Labelled photos from "Dataset", an image-classification folder in prithaaulliah/Classification_HerbalLeaf. The possible labels are: belimbing wuluh, jambu biji.

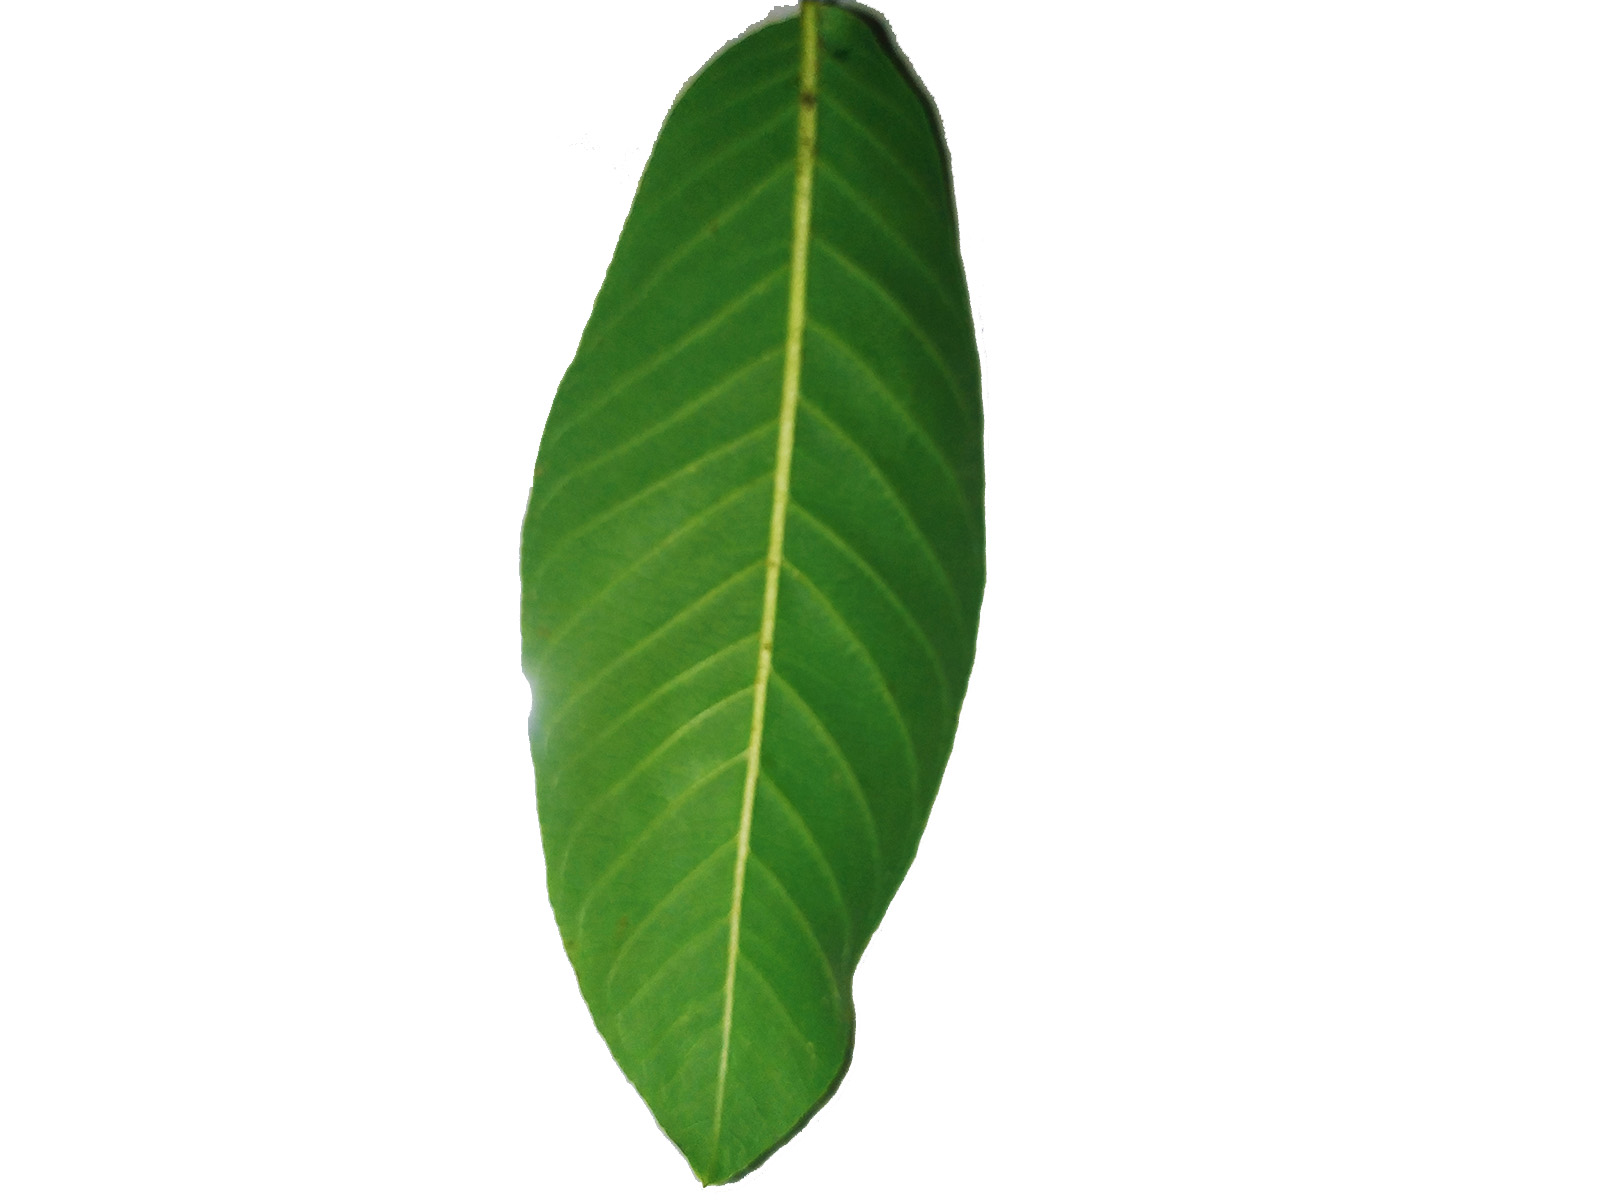
Label: jambu biji

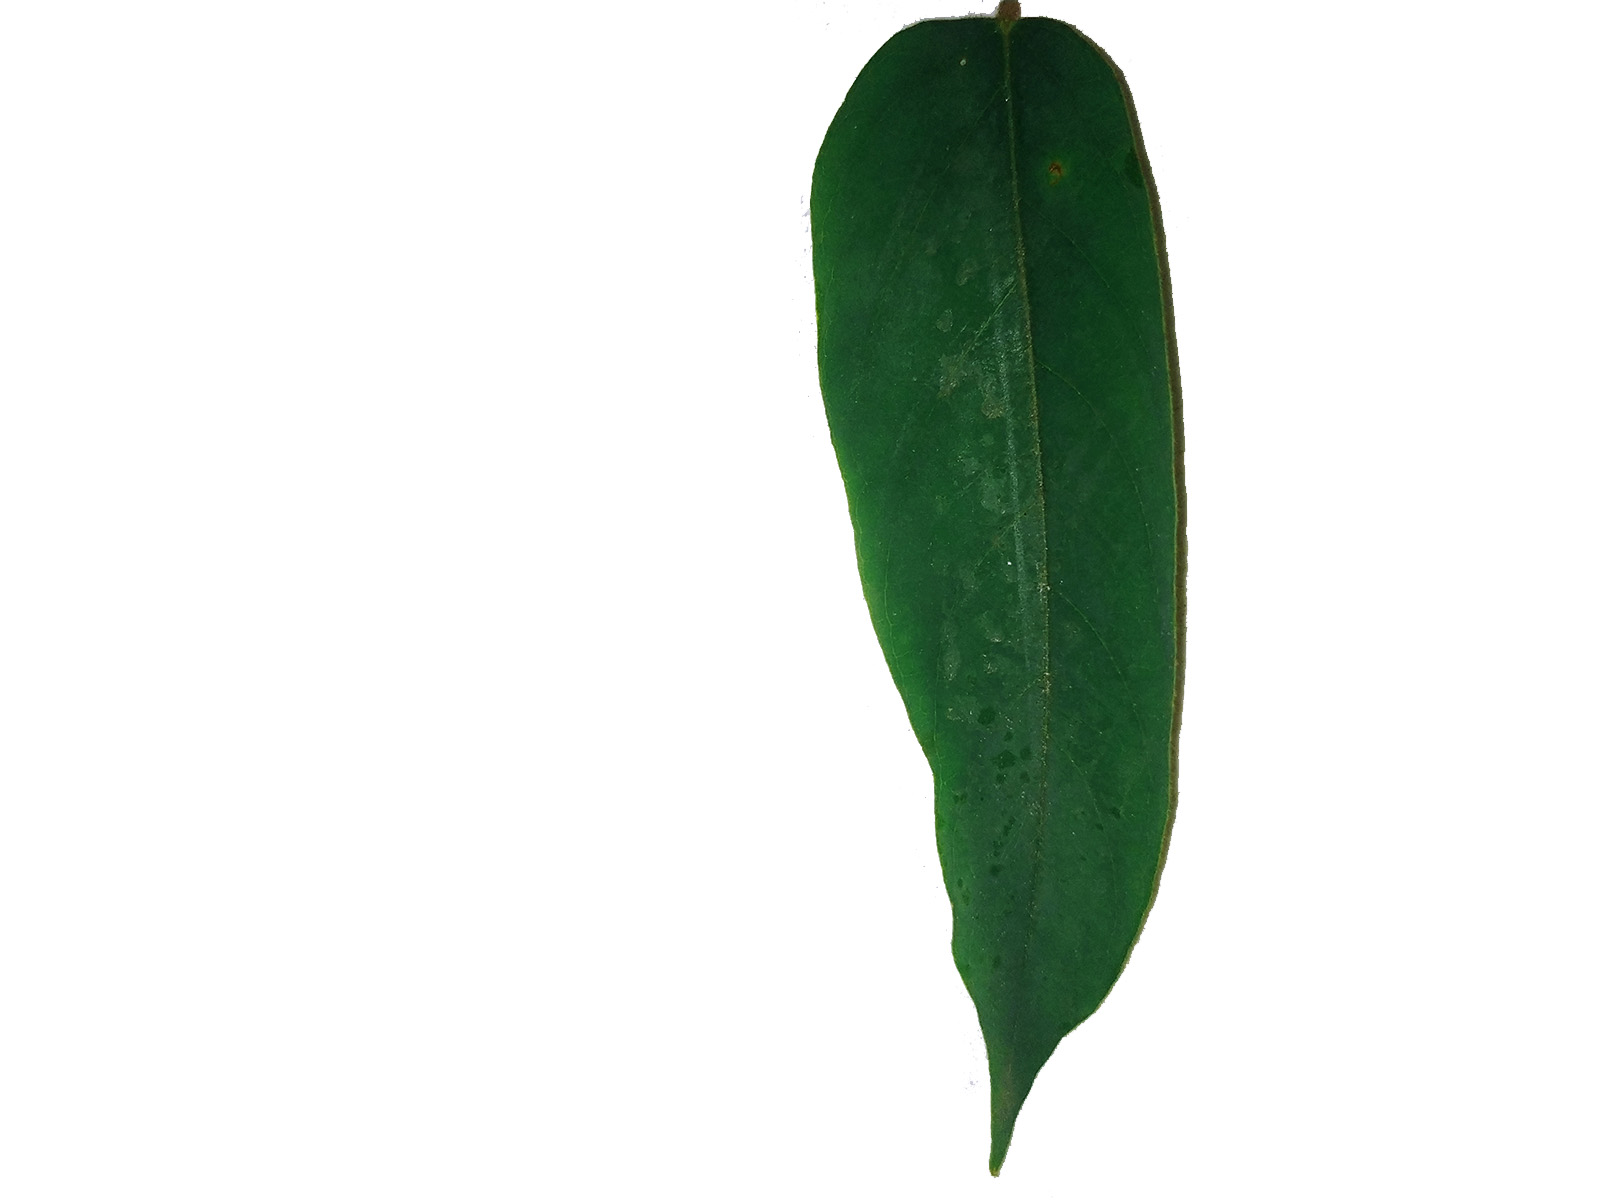
Label: belimbing wuluh

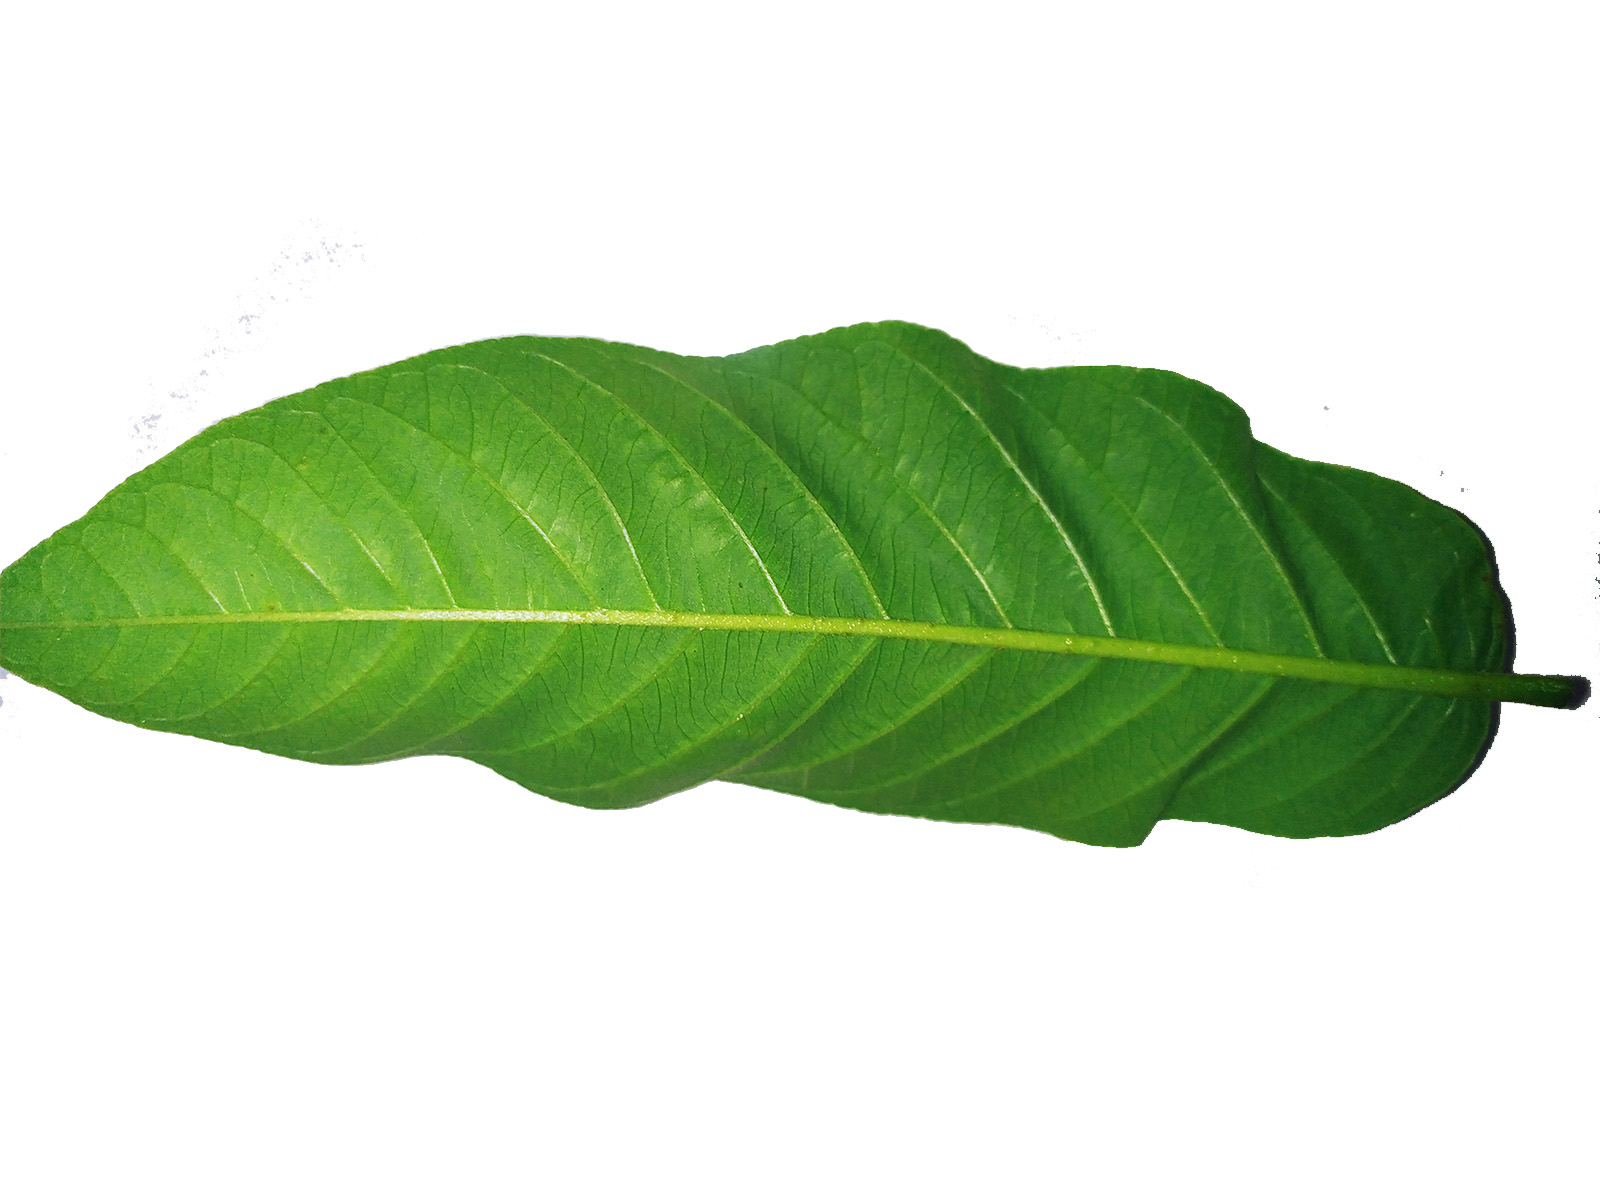
Label: jambu biji

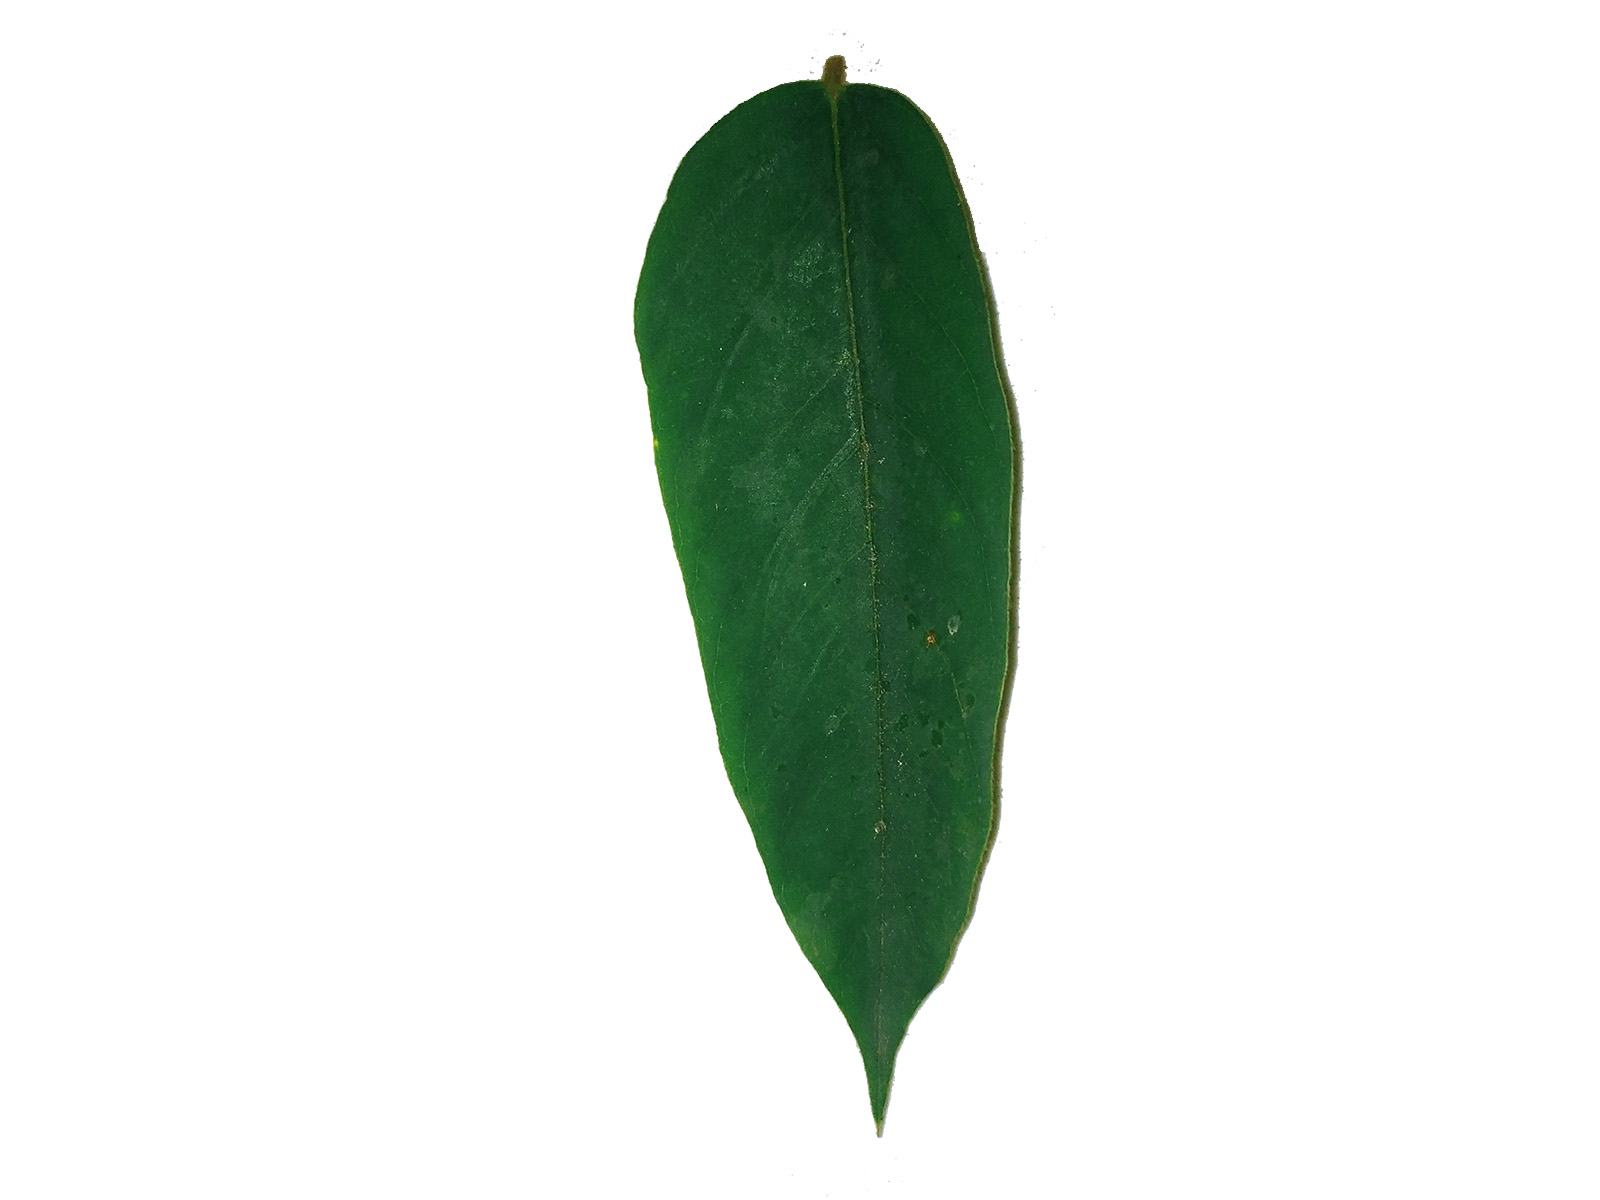
Label: belimbing wuluh

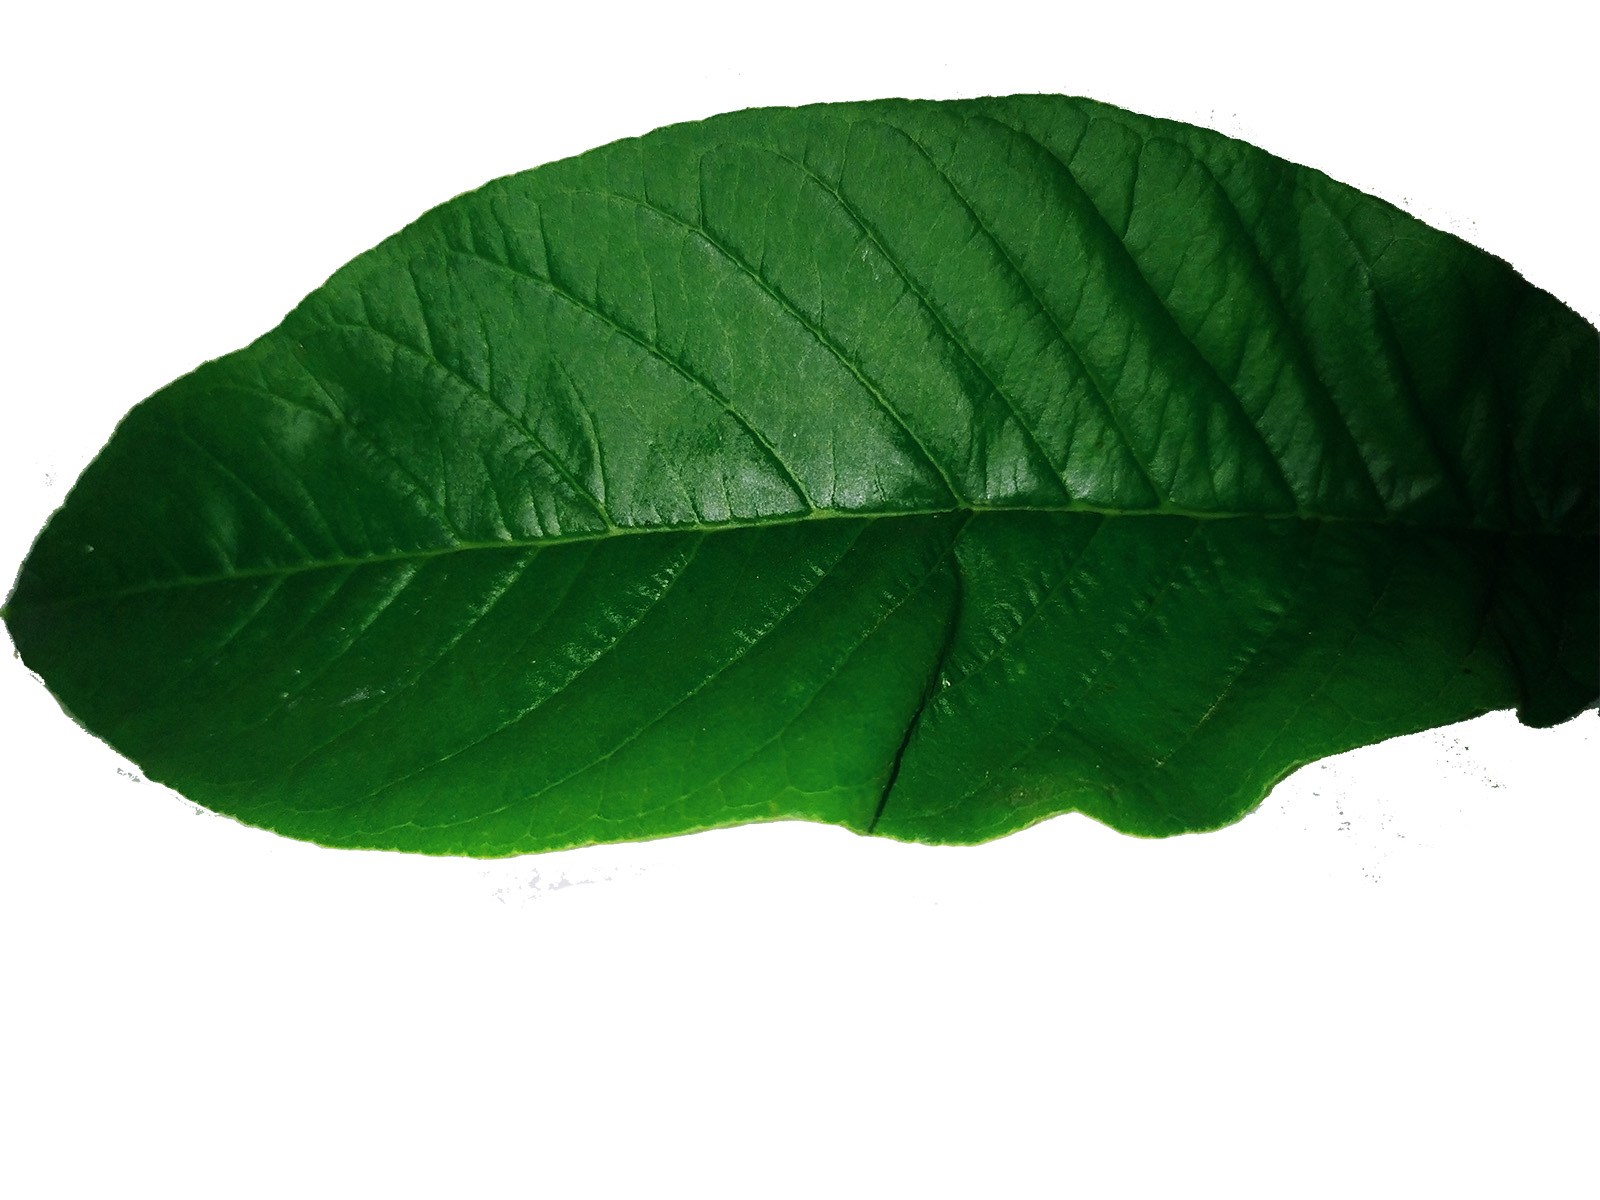
Label: jambu biji

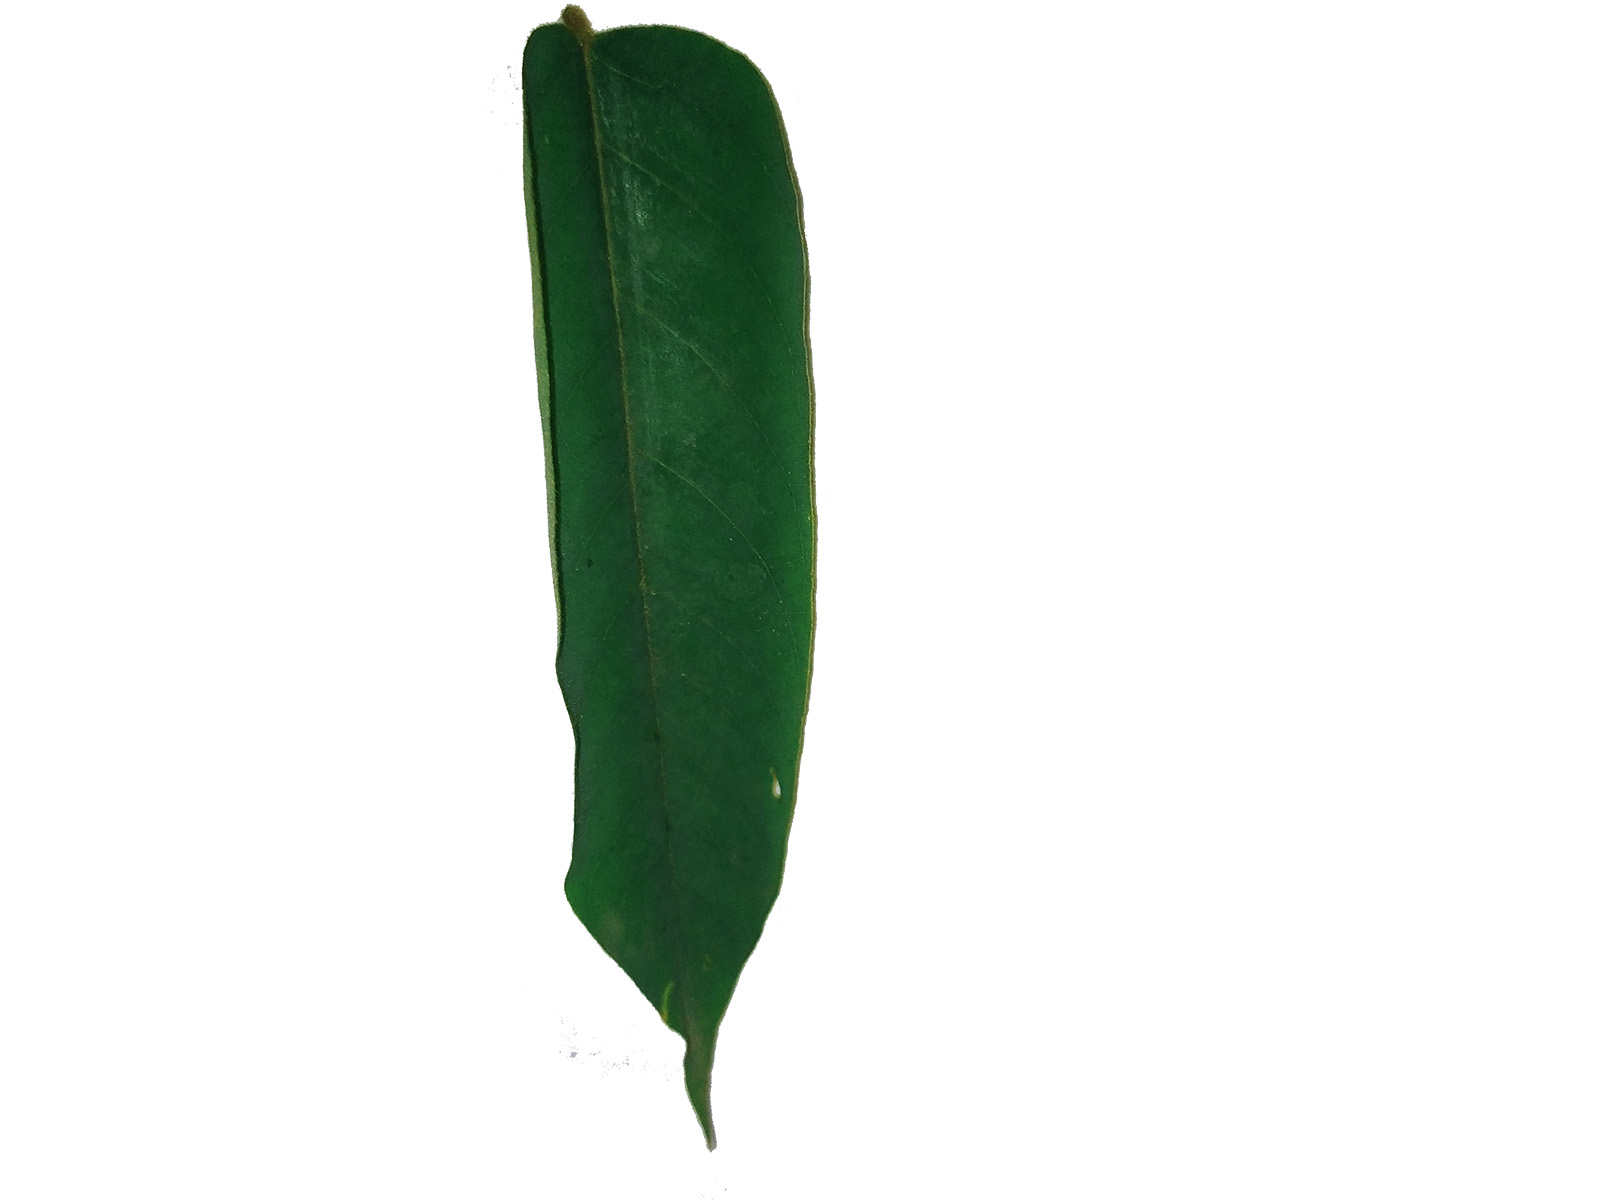
Label: belimbing wuluh
